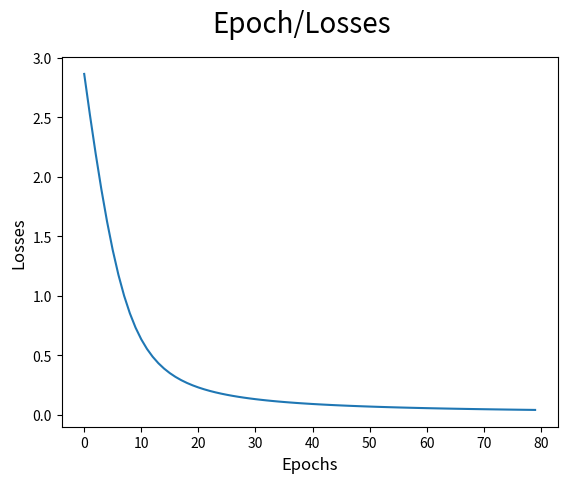

Write the Python code that produced this figure.
# In the CBOW model, the distributed representations of context (or surrounding words) are combined to predict the word in the middle

# https://thinkinfi.com/continuous-bag-of-words-cbow-single-word-model-how-it-works/

# 1. Data Preparation:
# Let’s say we have a text like below:
 
# “i like natural language processing”
 
# To make it simple I have chosen a sentence without capitalization and punctuation. Also I will not remove any stop words (“and”, “the” etc.) but for real world implementation you should do lots of cleaning task like stop word removal, replacing digits, remove punctuation etc.
 
# After pre-processing we will convert the text to list of tokenized word.
 
# [“i”, “like”, “natural”, “language”, “processing”]

# 2. Generate training data:
# Unique vocabulary: Find unique vocabulary list. As we don’t have any duplicate word in our example text, so unique vocabulary will be:
 
# [“i”, “like”, “natural”, “language”, “processing”]
 
# Now to prepare training data for single word CBOW model, we define “target word” as the word which follows a given word in the text (which will be our “context word”). That means we will be predicting next word for a given word.
 
# Now let’s construct our training examples, scanning through the text with a window will prepare a context word and a target word, like so:



# For example, for context word “i” the target word will be “like”. For our example text full training data will looks like:

# One-hot encoding: We need to convert text to one-hot encoding as algorithm can only understand numeric values.
 
# For example encoded value of the word “i”, which appears first in the vocabulary, will be as the vector [1, 0, 0, 0, 0]. The word “like”, which appears second in the vocabulary, will be encoded as the vector [0, 1, 0, 0, 0]
 


 

# So let’s see overall set of context-target words in one hot encoded form
 

 
# So as you can see above table is our final training data, where encoded target word is Y variablefor our model and encoded context word is X variable for our model.
 
# Now we will move on to train our model.


# 3. Training Model:
 

# So far, so good right? Now we need to pass this data into the basic neural network with one hidden layer and train it. Only one thing to note is that the desire vector dimension of any word will be the number of hidden nodes.
 
# For this tutorial and demo purpose my desired vector dimension is 3. For example:
 
# “i” => [0.001, 0.896, 0.763]  so number of hidden layer node will be 3.
 
# Dimension (n): It is dimension of word embedding you can treat embedding as number of features or entity like organization, name, gender etc. It can be 10, 20, 100 etc. Increasing number of embedding layer will explain a word or token more deeply. Just for an example Google pre-trained word2vec have dimension of 300.
 
# Now as you know a basic neural network training is divided into some steps:
# 1. Create model Architecture
# 2. Forward Propagation
# 3. Error Calculation
# 4. Weight tuning using backward pass
# Before going into forward propagation we need to understand model architecture in vectorized form.
 





import matplotlib.pyplot as plt
import seaborn as sns
import matplotlib as mpl
import matplotlib.pylab as pylab
import numpy as np
# %matplotlib inline

import re

sentences = """we are about to study"""
# the idea of a computational process.
#  Computational processes are abstract beings that inhabit computers.
#  As they evolve, processes manipulate other abstract things called data.
#  The evolution of a process is directed by a pattern of rules
#  called a program. People create programs to direct processes. In effect,
#  we conjure the spirits of the computer with our spells."""

# remove special characters
# sentences = re.sub('[^A-Za-z0-9]+', ' ', sentences)

# remove 1 letter words
# sentences = re.sub(r'(?:^| )\w(?:$| )', ' ', sentences).strip()

# lower all characters
# sentences = sentences.lower()

sentences

#vocabulary

words = sentences.split()
vocab = set(words)

vocab_size = len(vocab)
embed_dim = 10
context_size = 2

#Impleentation

word_to_ix = {word: i for i, word in enumerate(vocab)}
ix_to_word = {i: word for i, word in enumerate(vocab)}

# data - [(context), target]

data = []
for i in range(2, len(words) - 2):
    context = [words[i - 2], words[i - 1], words[i + 1], words[i + 2]]
    target = words[i]
    data.append((context, target))
print(data[:5])

embeddings =  np.random.random_sample((vocab_size, embed_dim))

# Linear Model

def linear(m, theta):
    w = theta
    return m.dot(w)

# Log softmax + NLLloss = Cross Entropy

def log_softmax(x):
    e_x = np.exp(x - np.max(x))
    return np.log(e_x / e_x.sum())
def NLLLoss(logs, targets):
    out = logs[range(len(targets)), targets]
    return -out.sum()/len(out)
def log_softmax_crossentropy_with_logits(logits,target):

    out = np.zeros_like(logits)
    out[np.arange(len(logits)),target] = 1
    
    softmax = np.exp(logits) / np.exp(logits).sum(axis=-1,keepdims=True)
    
    return (- out + softmax) / logits.shape[0]

# Forward function

def forward(context_idxs, theta):
    m = embeddings[context_idxs].reshape(1, -1)
    n = linear(m, theta)
    o = log_softmax(n)
    
    return m, n, o

# Backward function

def backward(preds, theta, target_idxs):
    m, n, o = preds
    
    dlog = log_softmax_crossentropy_with_logits(n, target_idxs)
    dw = m.T.dot(dlog)
    
    return dw

# Optimize function

def optimize(theta, grad, lr=0.03):
    theta -= grad * lr
    return theta


# Training 

theta = np.random.uniform(-1, 1, (2 * context_size * embed_dim, vocab_size))
epoch_losses = {}

for epoch in range(80):

    losses =  []

    for context, target in data:
        context_idxs = np.array([word_to_ix[w] for w in context])
        preds = forward(context_idxs, theta)

        target_idxs = np.array([word_to_ix[target]])
        loss = NLLLoss(preds[-1], target_idxs)

        losses.append(loss)

        grad = backward(preds, theta, target_idxs)
        theta = optimize(theta, grad, lr=0.03)
        
     
    epoch_losses[epoch] = losses

# Analyze 
# Plot loss/epoch

ix = np.arange(0,80)

fig = plt.figure()
fig.suptitle('Epoch/Losses', fontsize=20)
plt.plot(ix,[epoch_losses[i][0] for i in ix])
plt.xlabel('Epochs', fontsize=12)
plt.ylabel('Losses', fontsize=12)

# Predict function

def predict(words):
    context_idxs = np.array([word_to_ix[w] for w in words])
    preds = forward(context_idxs, theta)
    word = ix_to_word[np.argmax(preds[-1])]
    
    return word
# (['we', 'are', 'to', 'study'], 'about')
predict(['we', 'are', 'to', 'study'])

# Accuracy

def accuracy():
    wrong = 0

    for context, target in data:
        if(predict(context) != target):
            wrong += 1
            
    return (1 - (wrong / len(data)))


accuracy()



